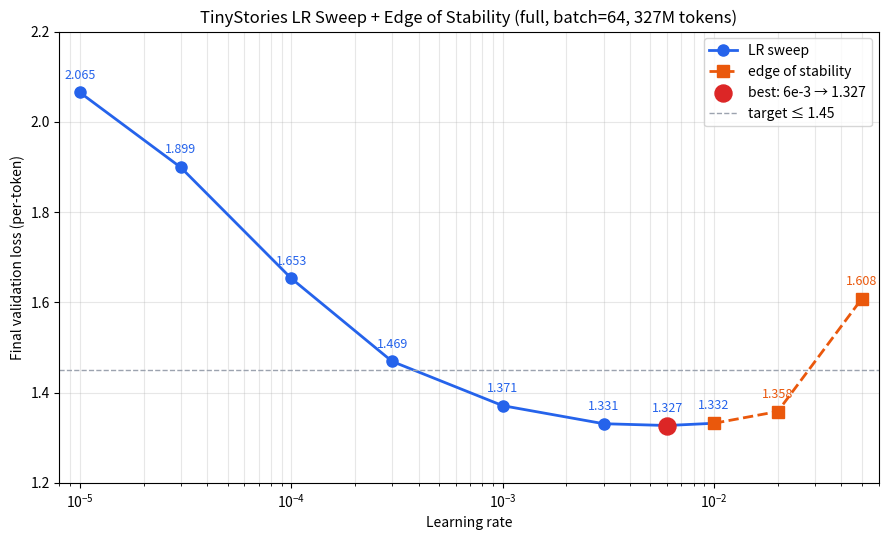

Write the Python code that produced this figure.
#!/usr/bin/env python3
"""Plot Section 7 full-scale LR sweep + edge-of-stability runs."""

from __future__ import annotations

from pathlib import Path

# Full-scale bs64, 20k steps — LR sweep (+ 6e-3 supplement)
SWEEP = [
    ("1e-5", 1e-5, 2.065),
    ("3e-5", 3e-5, 1.899),
    ("1e-4", 1e-4, 1.653),
    ("3e-4", 3e-4, 1.469),
    ("1e-3", 1e-3, 1.371),
    ("3e-3", 3e-3, 1.331),
    ("6e-3", 6e-3, 1.327),
    ("1e-2", 1e-2, 1.332),
]

# Edge of stability — same config, higher LR (7.2b)
DIVERGE = [
    ("2e-2", 2e-2, 1.358),
    ("5e-2", 5e-2, 1.608),
]

TARGET = 1.45
OUT_PNG = Path("figures/section7/lr_sweep_full.png")
OUT_SVG = Path("figures/section7/lr_sweep_full.svg")


def main() -> None:
    import matplotlib

    matplotlib.use("Agg")
    import matplotlib.pyplot as plt
    import numpy as np

    OUT_PNG.parent.mkdir(parents=True, exist_ok=True)

    sweep_lrs = [p[1] for p in SWEEP]
    sweep_vals = [p[2] for p in SWEEP]
    div_lrs = [p[1] for p in DIVERGE]
    div_vals = [p[2] for p in DIVERGE]

    # bridge sweep → diverge through shared 1e-2 point
    bridge_lrs = [sweep_lrs[-1]] + div_lrs
    bridge_vals = [sweep_vals[-1]] + div_vals

    all_lrs = sweep_lrs + div_lrs
    all_vals = sweep_vals + div_vals
    best_i = int(np.argmin(all_vals))

    fig, ax = plt.subplots(figsize=(9, 5.5))

    ax.semilogx(sweep_lrs, sweep_vals, "o-", color="#2563eb", lw=2, ms=8, label="LR sweep")
    ax.semilogx(bridge_lrs, bridge_vals, "s--", color="#ea580c", lw=2, ms=9, label="edge of stability")

    ax.scatter([all_lrs[best_i]], [all_vals[best_i]], s=150, c="#dc2626", zorder=5,
               label=f"best: 6e-3 → {all_vals[best_i]:.3f}")

    for pts, color in ((SWEEP, "#2563eb"), (DIVERGE, "#ea580c")):
        for label, lr, val in pts:
            ax.annotate(f"{val:.3f}", (lr, val), textcoords="offset points", xytext=(0, 10),
                        ha="center", fontsize=9, color=color)

    ax.axhline(TARGET, color="#9ca3af", ls="--", lw=1, label="target ≤ 1.45")
    ax.set_xlabel("Learning rate")
    ax.set_ylabel("Final validation loss (per-token)")
    ax.set_title("TinyStories LR Sweep + Edge of Stability (full, batch=64, 327M tokens)")
    ax.set_xlim(8e-6, 6e-2)
    ax.set_ylim(1.2, 2.2)
    ax.grid(True, which="both", alpha=0.3)
    ax.legend(loc="upper right")
    fig.tight_layout()
    fig.savefig(OUT_PNG, dpi=150)
    fig.savefig(OUT_SVG)
    print(f"saved {OUT_PNG}")
    print(f"saved {OUT_SVG}")


if __name__ == "__main__":
    main()
